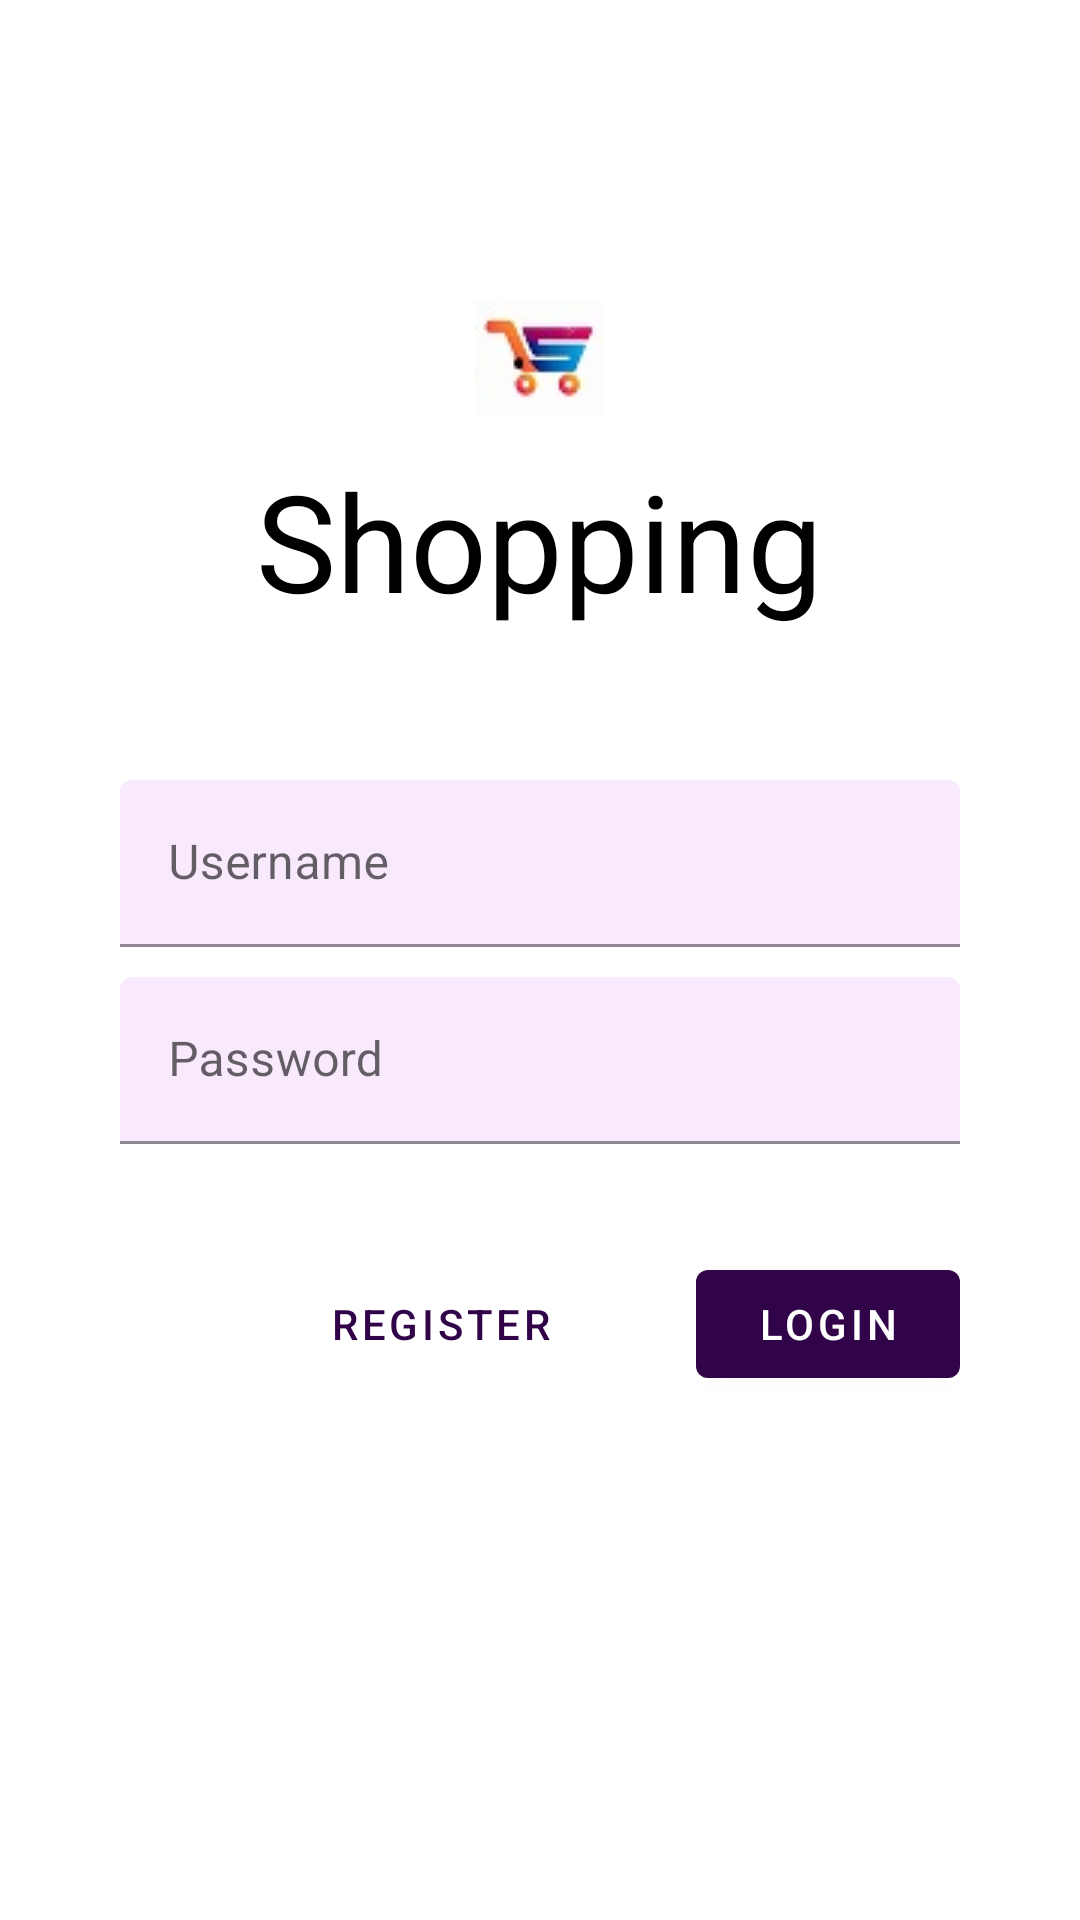

Layout XML and referenced resources for this Android screen:
<!-- AndroidManifest.xml: application theme Theme.ShopKotlinApp -->
<!-- res/layout/fragment_login.xml -->
<?xml version="1.0" encoding="utf-8"?>
<ScrollView xmlns:android="http://schemas.android.com/apk/res/android"
    xmlns:tools="http://schemas.android.com/tools"
    android:layout_width="match_parent"
    android:layout_height="match_parent"
    xmlns:app="http://schemas.android.com/apk/res-auto"
    tools:context=".LoginFragment"
    android:background="@drawable/background">

    <LinearLayout
        android:layout_width="match_parent"
        android:layout_height="wrap_content"
        android:gravity="center_horizontal"
        android:focusableInTouchMode="true"
        android:orientation="vertical">


        <ImageView
            android:layout_width="wrap_content"
            android:layout_height="wrap_content"
            android:adjustViewBounds="true"
            android:layout_marginTop="100dp"
            android:src="@drawable/logo1"/>

        <TextView
            android:layout_width="wrap_content"
            android:layout_height="wrap_content"
            android:text="Shopping"
            android:textColor="#000"
            android:textSize="45dp"
            android:layout_marginTop="11dp"/>


        <com.google.android.material.textfield.TextInputLayout
            android:layout_width="match_parent"
            android:layout_height="wrap_content"
            android:paddingTop="50dp"
            android:layout_marginStart="40dp"
            android:layout_marginEnd="40dp"
            android:hint="Username"
            app:boxBackgroundColor="#F8E9FD">

            <com.google.android.material.textfield.TextInputEditText
                android:id="@+id/login_username"
                android:layout_width="match_parent"
                android:layout_height="wrap_content">

            </com.google.android.material.textfield.TextInputEditText>

        </com.google.android.material.textfield.TextInputLayout>

        <com.google.android.material.textfield.TextInputLayout
            android:layout_width="match_parent"
            android:layout_height="wrap_content"
            android:paddingTop="10dp"
            android:layout_marginStart="40dp"
            android:layout_marginEnd="40dp"
            android:hint="Password"
            app:boxBackgroundColor="#F8E9FD">

            <com.google.android.material.textfield.TextInputEditText
                android:id="@+id/login_password"
                android:layout_width="match_parent"
                android:layout_height="wrap_content"
                android:inputType="textPassword">

            </com.google.android.material.textfield.TextInputEditText>

        </com.google.android.material.textfield.TextInputLayout>

        <RelativeLayout
            android:layout_width="match_parent"
            android:layout_height="wrap_content"
            android:layout_marginTop="36dp">

            <com.google.android.material.button.MaterialButton
                android:id="@id/btn_login"
                android:layout_width="wrap_content"
                android:layout_height="wrap_content"
                android:layout_alignParentEnd="true"
                android:layout_marginEnd="40dp"
                android:text="Login" />

            <com.google.android.material.button.MaterialButton
                android:id="@+id/btn_register"
                style="@style/Widget.MaterialComponents.Button.TextButton"
                android:layout_width="wrap_content"
                android:layout_height="wrap_content"
                android:layout_marginEnd="40dp"
                android:layout_marginRight="40dp"
                android:layout_toLeftOf="@+id/btn_login"
                android:text="Register" />
        </RelativeLayout>

    </LinearLayout>

</ScrollView>
<!-- resources referenced by this layout -->
<resources>
  <!-- drawable logo1: jpg bitmap (drawable, 8866 bytes) -->
  <style name="Theme.ShopKotlinApp" parent="Theme.MaterialComponents.DayNight.NoActionBar">
          
          <item name="colorPrimary">@color/colorPrimary</item>
          <item name="colorPrimaryDark">@color/colorPrimaryDark</item>
          <item name="colorAccent">@color/colorAccent</item>
          <item name="colorOnPrimary">@color/white</item>
          
          <item name="colorSecondary">@color/teal_200</item>
          <item name="colorSecondaryVariant">@color/teal_700</item>
          <item name="colorOnSecondary">@color/black</item>
          
          <item name="android:statusBarColor" tools:targetApi="l">?attr/colorPrimaryVariant</item>
          
      </style>
  <color name="colorPrimary">#310449</color>
  <color name="colorPrimaryDark">#368A0A</color>
  <color name="colorAccent">#FF3700B3</color>
  <color name="white">#FFFFFFFF</color>
  <color name="teal_200">#FF03DAC5</color>
  <color name="teal_700">#FF018786</color>
  <color name="black">#FF000000</color>
</resources>
